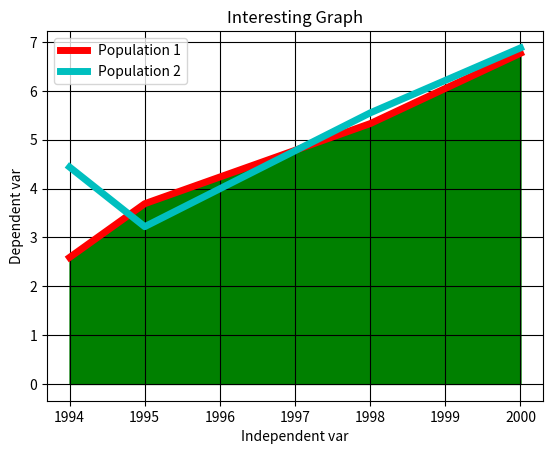

Write Python code to recreate this figure.
# Name: Amna
# Reg no: 23-NTU-CS-1013
# Task 19
# Plot two population lines with custom colors, grid, and a filled area using matplotlib

import matplotlib.pyplot as plt

year = [1994, 1995, 1998, 2000]
population = [2.59, 3.69, 5.33, 6.77]  

plt.plot(year, population, 'r', label='Population 1', linewidth=5)

pop2 = [4.44, 3.22, 5.55, 6.88]
plt.plot(year, pop2, 'c', label='Population 2', linewidth=5)

plt.xlabel('Independent var')
plt.ylabel('Dependent var')
plt.title('Interesting Graph')
plt.legend()
plt.grid(True, color='k')
plt.fill_between(year, population, 0, color='green')
plt.show()
